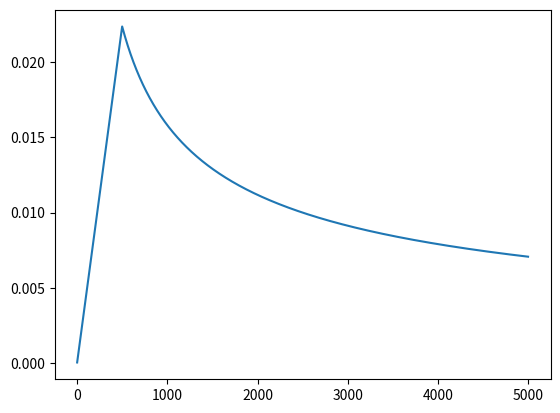

This chart was generated by the following Python code:
# based on https://nlp.seas.harvard.edu/2018/04/03/attention.html#optimizer

class NoScheduler:
    def __init__(self): pass
    def step(self): pass
    def apply_lr(self, optimizer): pass

class NoamScheduler:
    def __init__(self, base_lr, warmup, step_num=0):
        self.base_lr = base_lr
        self.warmup = warmup
        self.step_num = step_num

    def step(self):
        self.step_num += 1

    def get_lr(self):
        s = self.step_num + 1 # avoid 0 base in negative exponent
        lr = self.base_lr * min(s ** (-0.5), s * self.warmup ** (-1.5))
        return lr

    def apply_lr(self, optimizer):
        lr = self.get_lr()
        for p in optimizer.param_groups: p['lr'] = lr

if __name__ == "__main__":

    num_steps = 5000
    base_lr = 0.5
    warmup = 500

    noam = NoamScheduler(base_lr, warmup)

    lrs = []
    for step in range(num_steps):
        lrs.append(noam.get_lr())
        noam.step()

    import matplotlib.pyplot as pt
    pt.plot(lrs)
    pt.show()

